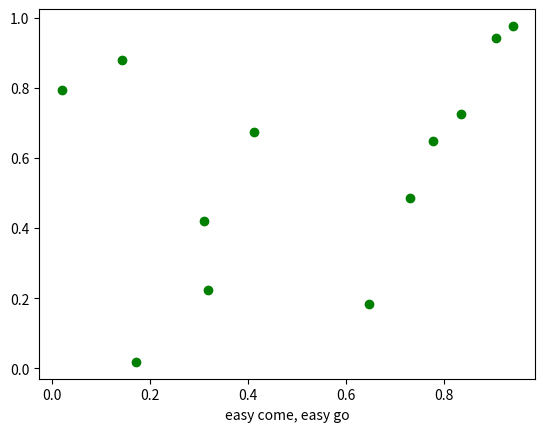

This figure's Python source:
# _*_coding:utf-8
# author=''
"""
Show how to connect to keypress events
"""
from __future__ import print_function
import sys
import numpy as np
import matplotlib.pyplot as plt


def press(event):
    print('press', event.key)
    sys.stdout.flush()
    if event.key == 'x':
        visible = xl.get_visible()
        xl.set_visible(not visible)
        fig.canvas.draw()

fig, ax = plt.subplots()

fig.canvas.mpl_connect('key_press_event', press)

ax.plot(np.random.rand(12), np.random.rand(12), 'go')
xl = ax.set_xlabel('easy come, easy go')

plt.show()
